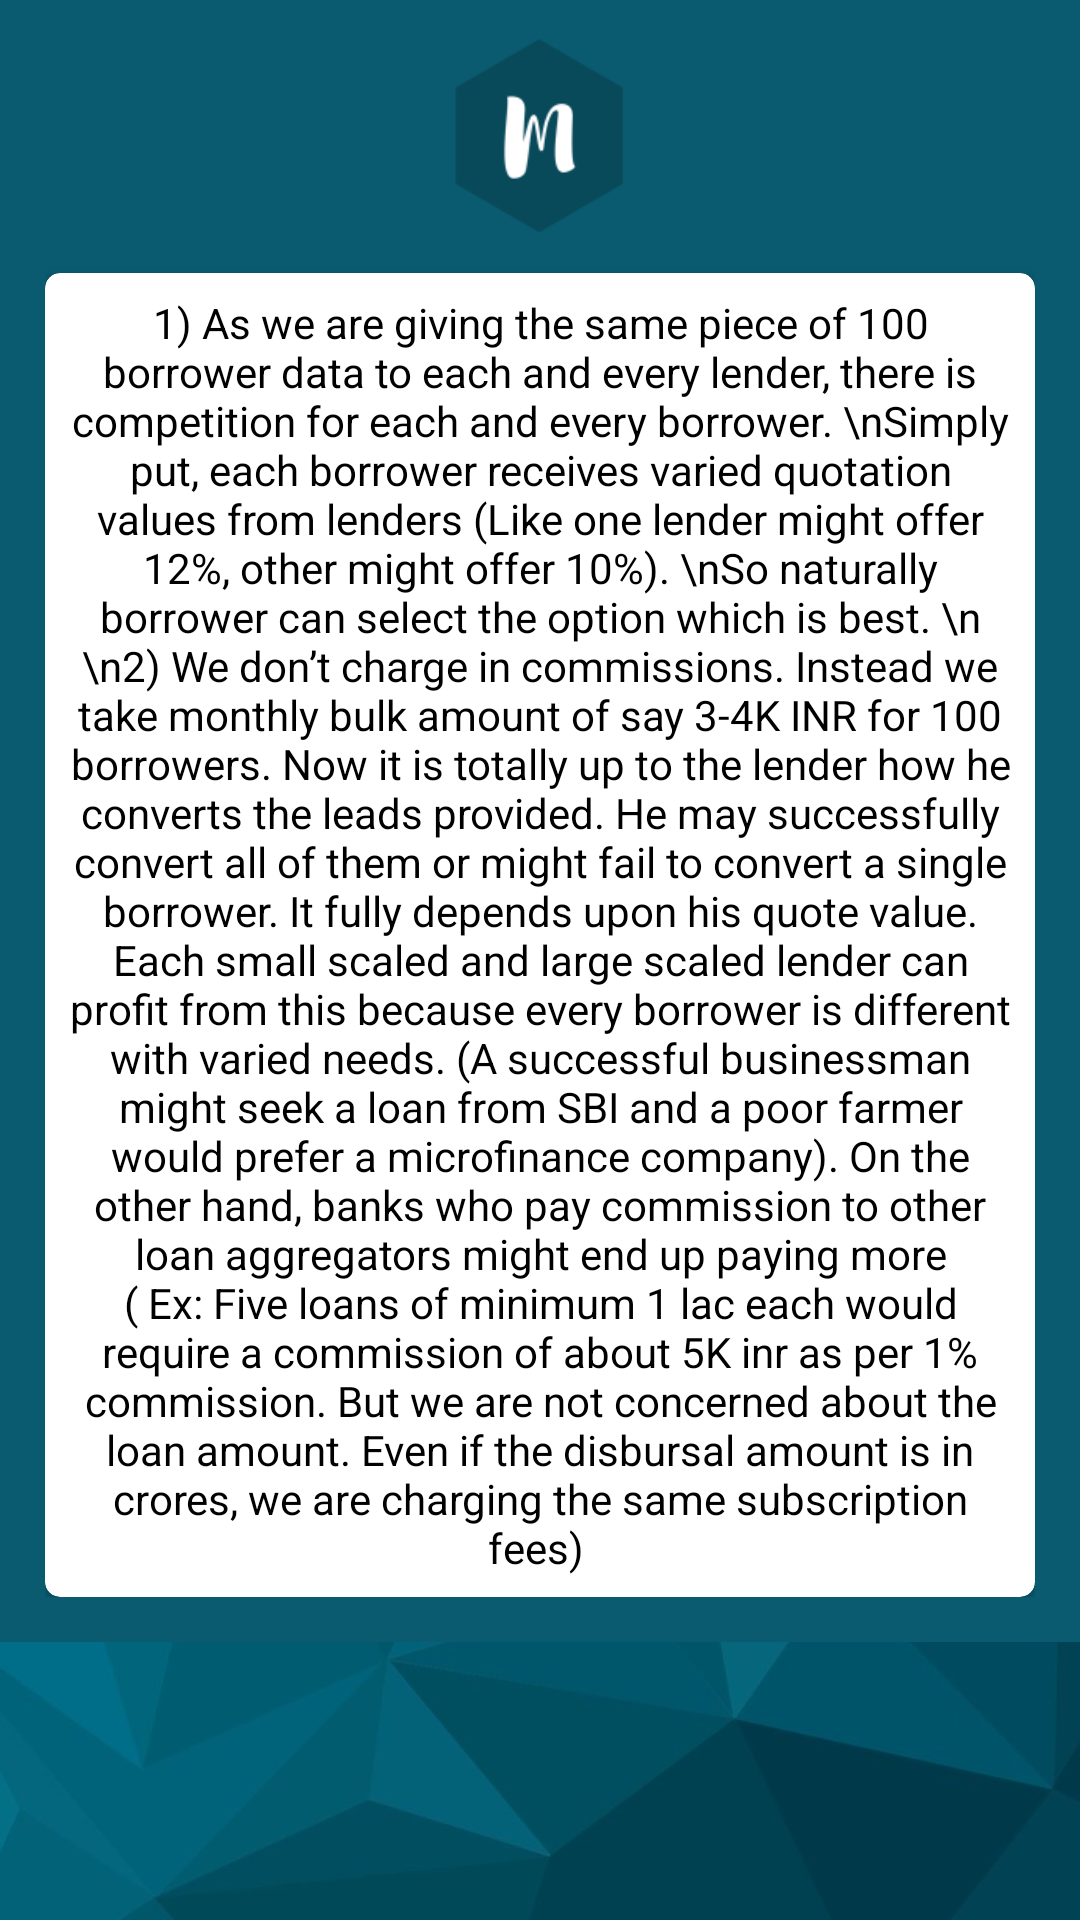

Layout XML and referenced resources for this Android screen:
<!-- AndroidManifest.xml: application theme AppTheme2 -->
<!-- res/layout/dialog_terms.xml -->
<?xml version="1.0" encoding="utf-8"?>
<ScrollView xmlns:android="http://schemas.android.com/apk/res/android"
    android:layout_width="fill_parent"
    android:layout_height="fill_parent"
    xmlns:whatever="http://schemas.android.com/apk/res-auto"
    android:fitsSystemWindows="true"
    android:background="@drawable/wall"

    >
<LinearLayout xmlns:android="http://schemas.android.com/apk/res/android"
    xmlns:app="http://schemas.android.com/apk/res-auto"
    xmlns:whatever="http://schemas.android.com/tools"
    android:orientation="vertical"
    android:paddingBottom="15dp"
    android:paddingLeft="15dp"
    android:background="@color/colorPrimary"
    android:paddingRight="15dp"
    android:layout_width="wrap_content"
    android:layout_height="match_parent">

    <ImageView
        android:layout_width="match_parent"
        android:layout_height="75dp"
        android:layout_margin="8dp"
        android:src="@mipmap/ic_logof"
        />

    <android.support.v7.widget.CardView
        android:layout_width="match_parent"
        android:layout_height="wrap_content"
        android:elevation="7dp"
        app:cardCornerRadius="5dp"
        >
        <LinearLayout
            android:layout_width="match_parent"
            android:layout_height="wrap_content"
            android:orientation="vertical"
            android:padding="7dp">

    <TextView
        android:layout_width="match_parent"
        android:layout_height="match_parent"
        android:gravity="center"
        android:text="1) As we are giving the same piece of 100 borrower data to each and every lender, there is competition for each and every borrower. \nSimply put, each borrower receives varied quotation
values from lenders (Like one lender might offer 12%, other might offer 10%). \nSo naturally borrower can select the option which is best.
\n \n2) We don’t charge in commissions. Instead we take monthly bulk amount of say 3-4K INR for 100 borrowers. Now it is totally up to the lender how he converts the leads provided. He may successfully convert all of them or might fail to convert a single borrower. It fully depends upon his quote value. Each small scaled and large scaled lender can profit from this because every borrower is different with varied needs. (A successful businessman might seek a loan from SBI and a poor farmer would prefer a microfinance company). On the other hand, banks who pay commission to other loan aggregators might end up paying more ( Ex: Five loans of minimum 1 lac each would require a commission of about 5K inr as per 1% commission. But we are not concerned about the loan amount. Even if the disbursal amount is in crores, we are charging the same subscription fees)
"
        android:textColor="#000"
        android:textAlignment="center"
        android:textSize="14sp"/>



</LinearLayout>
    </android.support.v7.widget.CardView>
</LinearLayout>
    </ScrollView>
<!-- resources referenced by this layout -->
<resources>
  <color name="colorPrimary">#0A5B70</color>
  <!-- drawable wall: jpg bitmap (drawable-hdpi, 80260 bytes) -->
  <!-- mipmap ic_logof: png bitmap (mipmap-hdpi, 1601 bytes) -->
  <style name="AppTheme2" parent="Theme.AppCompat.Light.DarkActionBar">
          
          <item name="colorPrimary">@color/colorPrimary</item>
          <item name="colorPrimaryDark">@color/colorPrimaryDark</item>
          <item name="colorAccent">@color/white</item>
          <item name="windowActionBar">false</item>
          <item name="windowNoTitle">true</item>
          <item name="android:textColor">#ffffffff</item>
  
  
      </style>
  <color name="colorPrimaryDark">#FF024151</color>
  <color name="white">#FFFFFF</color>
</resources>
